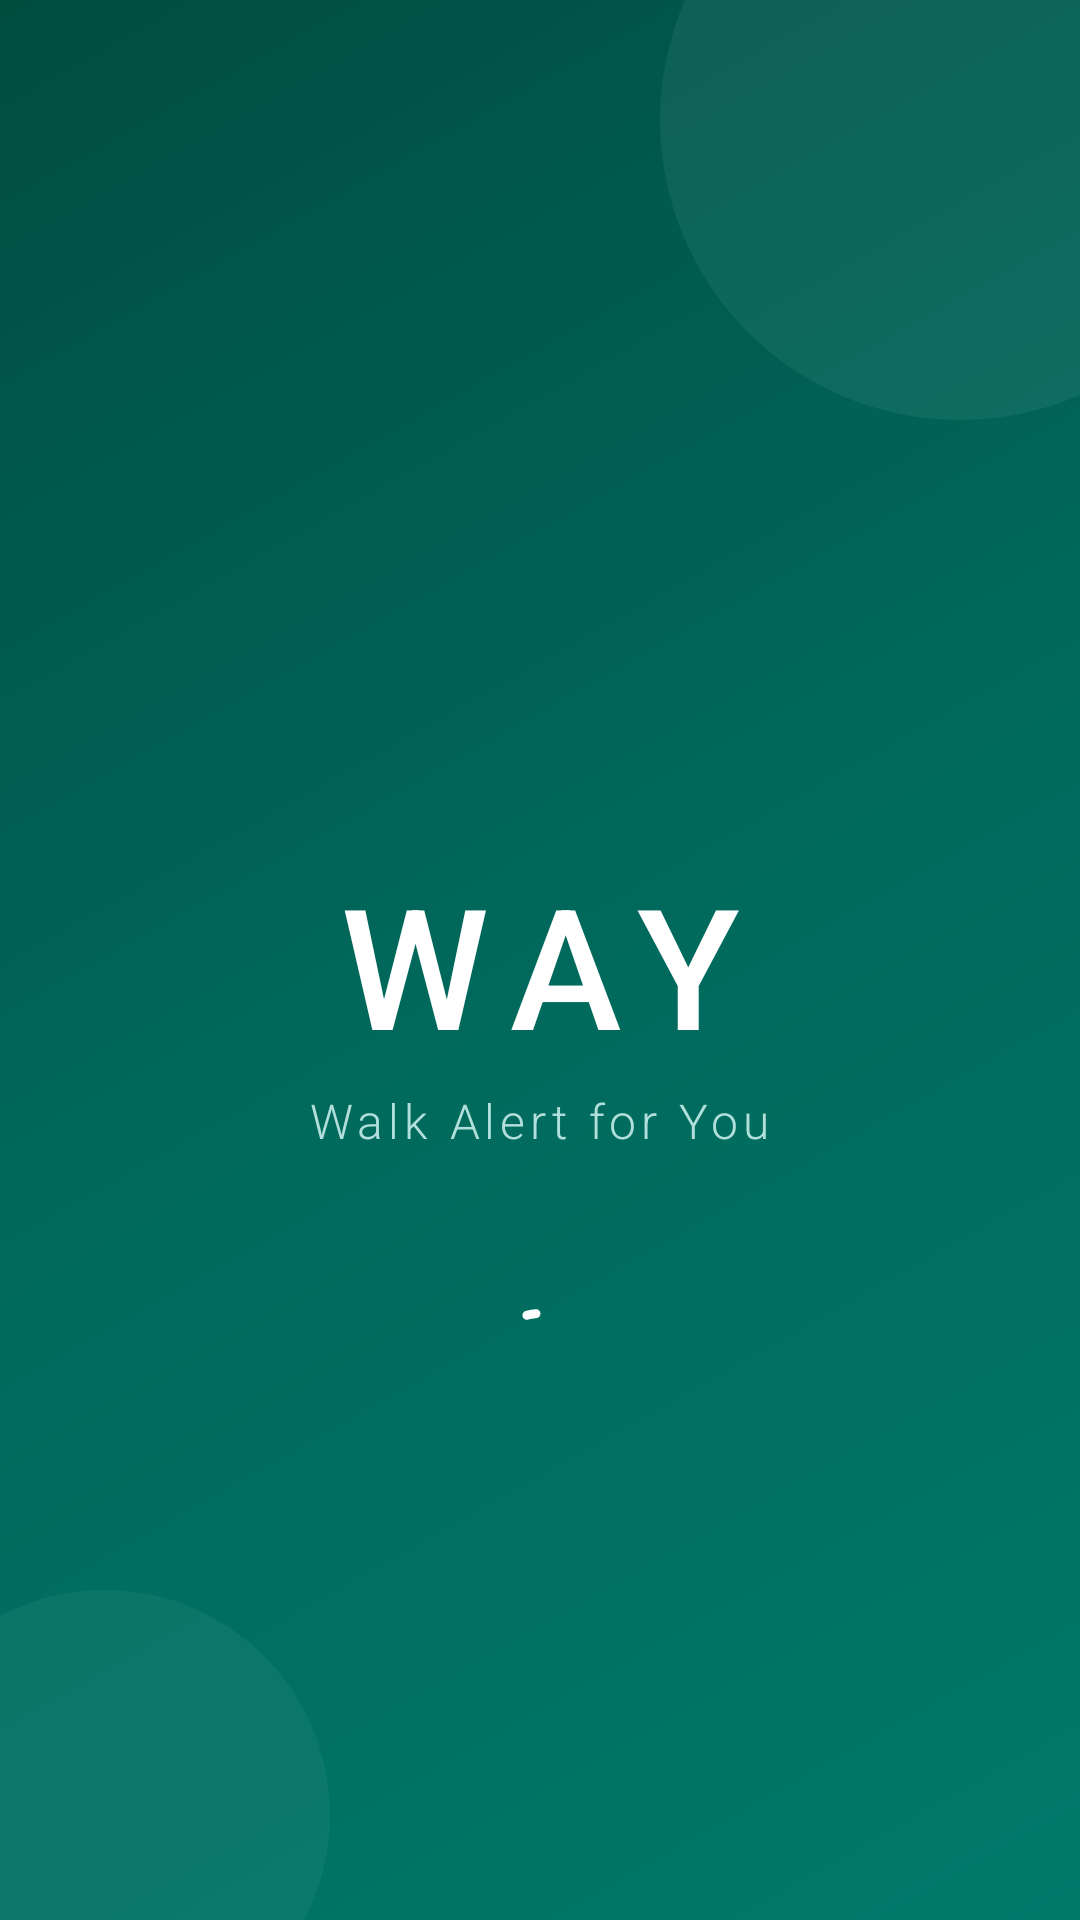

Layout XML and referenced resources for this Android screen:
<!-- AndroidManifest.xml: application theme Theme.WAY -->
<!-- res/layout/fragment_splash.xml -->
<?xml version="1.0" encoding="utf-8"?>
<androidx.constraintlayout.widget.ConstraintLayout
    xmlns:android="http://schemas.android.com/apk/res/android"
    xmlns:app="http://schemas.android.com/apk/res-auto"
    android:layout_width="match_parent"
    android:layout_height="match_parent"
    android:background="@drawable/bg_gradient_splash">

    
    <View
        android:layout_width="200dp"
        android:layout_height="200dp"
        android:background="@drawable/bg_start_walk_outer_ring"
        android:alpha="0.08"
        app:layout_constraintTop_toTopOf="parent"
        app:layout_constraintEnd_toEndOf="parent"
        android:translationX="60dp"
        android:translationY="-60dp" />

    
    <View
        android:layout_width="150dp"
        android:layout_height="150dp"
        android:background="@drawable/bg_start_walk_outer_ring"
        android:alpha="0.06"
        app:layout_constraintBottom_toBottomOf="parent"
        app:layout_constraintStart_toStartOf="parent"
        android:translationX="-40dp"
        android:translationY="40dp" />

    <ImageView
        android:id="@+id/ivLogo"
        android:layout_width="100dp"
        android:layout_height="100dp"
        android:src="@mipmap/ic_launcher_round"
        android:contentDescription="@string/app_name"
        app:layout_constraintTop_toTopOf="parent"
        app:layout_constraintBottom_toTopOf="@id/tvAppName"
        app:layout_constraintStart_toStartOf="parent"
        app:layout_constraintEnd_toEndOf="parent"
        app:layout_constraintVertical_chainStyle="packed" />

    <TextView
        android:id="@+id/tvAppName"
        android:layout_width="wrap_content"
        android:layout_height="wrap_content"
        android:text="@string/app_name"
        android:textSize="56sp"
        android:textColor="@color/white"
        android:fontFamily="sans-serif-medium"
        android:letterSpacing="0.15"
        android:layout_marginTop="20dp"
        app:layout_constraintTop_toBottomOf="@id/ivLogo"
        app:layout_constraintBottom_toTopOf="@id/tvTagline"
        app:layout_constraintStart_toStartOf="parent"
        app:layout_constraintEnd_toEndOf="parent" />

    <TextView
        android:id="@+id/tvTagline"
        android:layout_width="wrap_content"
        android:layout_height="wrap_content"
        android:text="@string/splash_tagline"
        android:textSize="16sp"
        android:textColor="@color/way_text_on_dark_secondary"
        android:fontFamily="sans-serif-light"
        android:letterSpacing="0.1"
        android:layout_marginTop="4dp"
        app:layout_constraintTop_toBottomOf="@id/tvAppName"
        app:layout_constraintBottom_toTopOf="@id/progressBar"
        app:layout_constraintStart_toStartOf="parent"
        app:layout_constraintEnd_toEndOf="parent" />

    <com.google.android.material.progressindicator.CircularProgressIndicator
        android:id="@+id/progressBar"
        android:layout_width="wrap_content"
        android:layout_height="wrap_content"
        android:indeterminate="true"
        app:indicatorColor="@color/white"
        app:trackColor="@android:color/transparent"
        app:indicatorSize="36dp"
        app:trackThickness="3dp"
        android:layout_marginTop="48dp"
        app:layout_constraintTop_toBottomOf="@id/tvTagline"
        app:layout_constraintBottom_toBottomOf="parent"
        app:layout_constraintStart_toStartOf="parent"
        app:layout_constraintEnd_toEndOf="parent" />

</androidx.constraintlayout.widget.ConstraintLayout>
<!-- resources referenced by this layout -->
<resources>
  <color name="way_text_on_dark_secondary">#B2DFDB</color>
  <color name="white">#FFFFFFFF</color>
  <!-- drawable bg_gradient_splash (drawable) -->
  <?xml version="1.0" encoding="utf-8"?>
  <shape xmlns:android="http://schemas.android.com/apk/res/android">
      <gradient
          android:angle="135"
          android:startColor="@color/way_splash_bg"
          android:centerColor="@color/way_primary_dark"
          android:endColor="@color/way_splash_dark"
          android:type="linear" />
  </shape>
  <!-- drawable bg_start_walk_outer_ring (drawable) -->
  <?xml version="1.0" encoding="utf-8"?>
  <shape xmlns:android="http://schemas.android.com/apk/res/android"
      android:shape="oval">
      <solid android:color="@color/way_primary_container" />
      <size
          android:width="200dp"
          android:height="200dp" />
  </shape>
  <string name="app_name">WAY</string>
  <string name="splash_tagline">Walk Alert for You</string>
  <style name="Theme.WAY" parent="Base.Theme.WAY" />
  <color name="way_splash_bg">#00796B</color>
  <color name="way_primary_dark">#00695C</color>
  <color name="way_splash_dark">#004D40</color>
  <color name="way_primary_container">#B2DFDB</color>
  <style name="Base.Theme.WAY" parent="Theme.Material3.DayNight.NoActionBar">
          
          <item name="colorPrimary">@color/way_primary</item>
          <item name="colorPrimaryDark">@color/way_primary_dark</item>
          <item name="colorPrimaryContainer">@color/way_primary_container</item>
          <item name="colorOnPrimary">@color/way_on_primary</item>
          <item name="colorOnPrimaryContainer">@color/way_on_primary_container</item>
  
          
          <item name="colorSecondary">@color/way_secondary</item>
          <item name="colorSecondaryContainer">@color/way_secondary_container</item>
          <item name="colorOnSecondary">@color/way_on_secondary</item>
          <item name="colorOnSecondaryContainer">@color/way_on_secondary_container</item>
  
          
          <item name="colorTertiary">@color/way_tertiary</item>
          <item name="colorTertiaryContainer">@color/way_tertiary_container</item>
  
          
          <item name="colorError">@color/way_error</item>
          <item name="colorErrorContainer">@color/way_error_container</item>
          <item name="colorOnError">@color/way_on_error</item>
  
          
          <item name="colorSurface">@color/way_surface</item>
          <item name="colorSurfaceVariant">@color/way_surface_variant</item>
          <item name="colorOnSurface">@color/way_on_surface</item>
          <item name="colorOnSurfaceVariant">@color/way_on_surface_variant</item>
          <item name="colorOutline">@color/way_outline</item>
  
          
          <item name="android:colorBackground">@color/way_background</item>
  
          
          <item name="android:statusBarColor">@android:color/transparent</item>
          <item name="android:navigationBarColor">@android:color/transparent</item>
          <item name="android:windowLightStatusBar">true</item>
  
          
          <item name="colorAccent">@color/way_accent</item>
      </style>
  <color name="way_primary">#00897B</color>
  <color name="way_on_primary">#FFFFFF</color>
  <color name="way_on_primary_container">#004D40</color>
  <color name="way_secondary">#FF8F00</color>
  <color name="way_secondary_container">#FFE082</color>
  <color name="way_on_secondary">#FFFFFF</color>
  <color name="way_on_secondary_container">#5F3D00</color>
  <color name="way_tertiary">#0288D1</color>
  <color name="way_tertiary_container">#B3E5FC</color>
  <color name="way_error">#BA1A1A</color>
  <color name="way_error_container">#FFDAD6</color>
  <color name="way_on_error">#FFFFFF</color>
  <color name="way_surface">#FFFFFF</color>
  <color name="way_surface_variant">#F0F4F3</color>
  <color name="way_on_surface">#1B1F1E</color>
  <color name="way_on_surface_variant">#3F4946</color>
  <color name="way_outline">#6F7976</color>
  <color name="way_background">#F5F7F6</color>
  <color name="way_accent">#FF6F00</color>
</resources>
